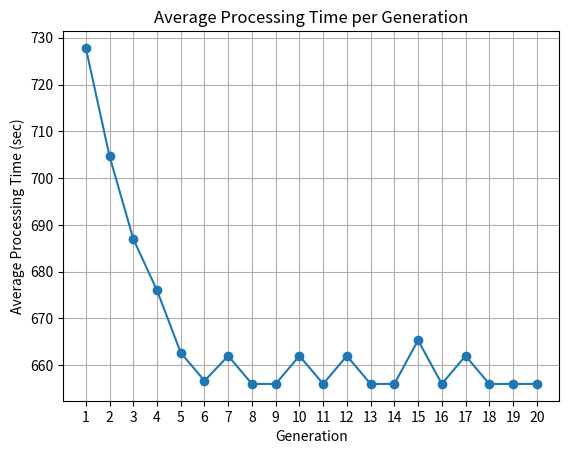

Python code for this plot:
import numpy as np
import matplotlib.pyplot as plt

# Dataset
original_times11 = [
    [760, 662, 797, 738, 764, 646],
    [760, 662, 658, 738, 764, 646],
    [760, 662, 658, 738, 658, 646],
    [694, 662, 658, 738, 658, 646],
    [694, 662, 658, 658, 658, 646],
    [658, 662, 658, 658, 658, 646],
    [658, 694, 658, 658, 658, 646],
    [658, 658, 658, 658, 658, 646],
    [658, 658, 658, 658, 658, 646],
    [694, 658, 658, 658, 658, 646],
    [658, 658, 658, 658, 658, 646],
    [694, 658, 658, 658, 658, 646],
    [658, 658, 658, 658, 658, 646],
    [658, 658, 658, 658, 658, 646],
    [714, 658, 658, 658, 658, 646],
    [658, 658, 658, 658, 658, 646],
    [694, 658, 658, 658, 658, 646],
    [658, 658, 658, 658, 658, 646],
    [658, 658, 658, 658, 658, 646],
    [658, 658, 658, 658, 658, 646]
]

# Calculate average for each generation
averages = np.mean(original_times11, axis=1)

# Plot
plt.plot(range(1, 21), averages, marker='o')
plt.title('Average Processing Time per Generation')
plt.xlabel('Generation')
plt.ylabel('Average Processing Time (sec)')
plt.grid(True)
plt.xticks(np.arange(1, 21, step=1))
plt.show()
